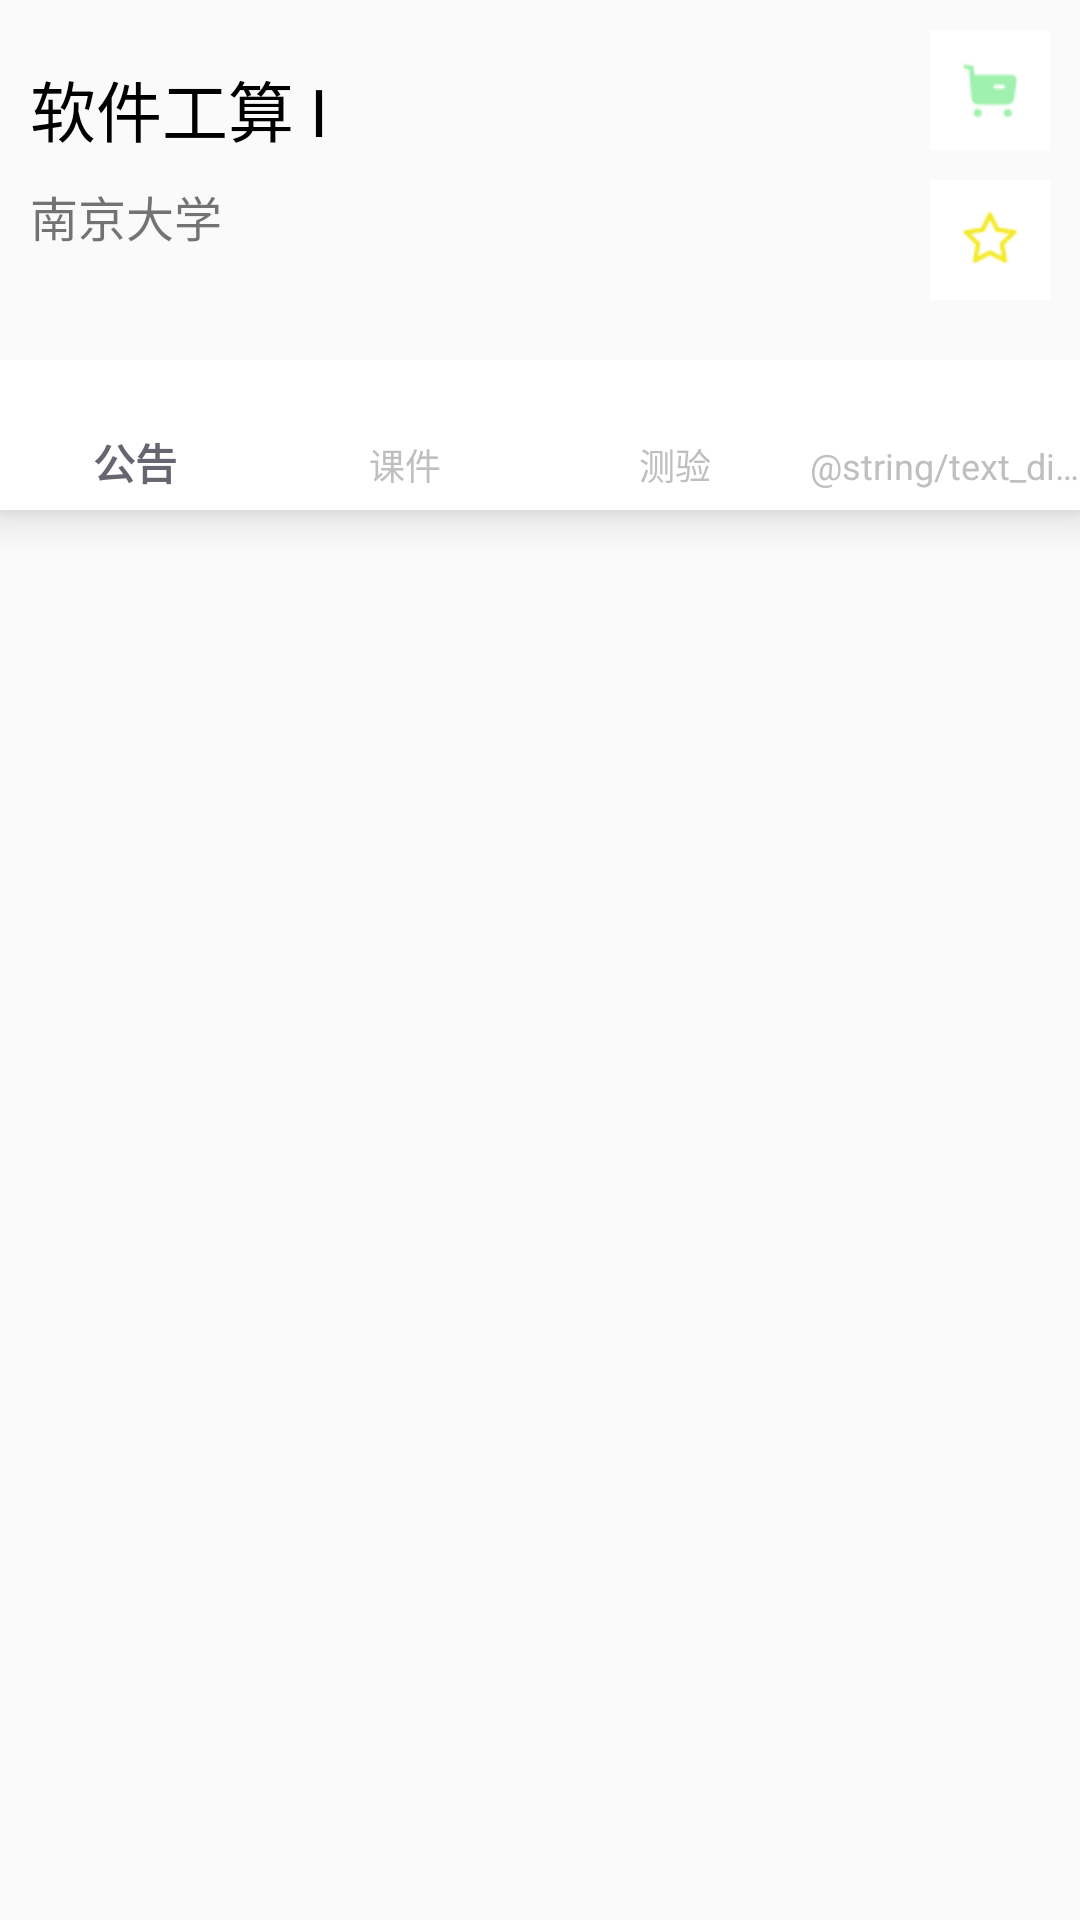

This screen was rendered from an Android layout file. Write that file and the resources it references.
<!-- AndroidManifest.xml: application theme AppTheme -->
<!-- res/layout/activity_course.xml -->
<?xml version="1.0" encoding="utf-8"?>
<LinearLayout xmlns:android="http://schemas.android.com/apk/res/android"
    xmlns:app="http://schemas.android.com/apk/res-auto"
    xmlns:tools="http://schemas.android.com/tools"
    android:layout_width="match_parent"
    android:layout_height="match_parent"
    android:orientation="vertical">

    <RelativeLayout
        android:layout_width="match_parent"
        android:layout_height="120dp"
        android:orientation="horizontal">

        <LinearLayout
            android:layout_width="match_parent"
            android:layout_height="match_parent"
            android:layout_marginStart="10dp"
            android:layout_marginTop="10dp"
            android:layout_marginEnd="10dp"
            android:layout_marginBottom="10dp"
            android:orientation="vertical">

            <TextView
                android:id="@+id/course_content_name_tv"
                android:layout_width="wrap_content"
                android:layout_height="wrap_content"
                android:layout_marginTop="10dp"
                android:text="@string/course_name_example"
                android:textColor="@color/black"
                android:textSize="22sp" />

            <TextView
                android:id="@+id/course_content_provider_tv"
                android:layout_width="wrap_content"
                android:layout_height="wrap_content"
                android:layout_marginTop="8dp"
                android:text="@string/course_provider_example"
                android:textSize="16sp" />

        </LinearLayout>

        <LinearLayout
            android:layout_width="match_parent"
            android:layout_height="match_parent"
            android:layout_marginStart="10dp"
            android:layout_marginTop="10dp"
            android:layout_marginEnd="10dp"
            android:layout_marginBottom="10dp"
            android:orientation="vertical">

            <ImageButton
                android:id="@+id/course_buy_btn"
                android:layout_width="40dp"
                android:layout_height="40dp"
                android:src="@mipmap/buy"
                android:background="@color/white"
                android:paddingHorizontal="20dp"
                android:visibility="visible"
                android:layout_gravity="end"
                android:drawableEnd="@mipmap/diamond_small"
                android:text="@string/course_buy_button_example" />

            <ImageButton
                android:id="@+id/course_star_btn"
                android:layout_width="40dp"
                android:layout_height="40dp"
                android:src="@mipmap/star"
                android:background="@color/white"
                android:paddingHorizontal="20dp"
                android:layout_marginTop="10dp"
                android:visibility="visible"
                android:layout_gravity="end"
                android:text="@string/course_star_button" />
            <ImageButton
                android:id="@+id/course_star_btn1"
                android:layout_width="40dp"
                android:layout_height="40dp"
                android:src="@mipmap/star_fill"
                android:background="@color/white"
                android:paddingHorizontal="20dp"
                android:layout_marginTop="10dp"
                android:visibility="invisible"
                android:layout_gravity="end"
                android:text="@string/course_star_button" />

        </LinearLayout>
    </RelativeLayout>

    <RelativeLayout
        android:layout_width="match_parent"
        android:layout_height="match_parent"
        tools:context=".ui.activity.CourseActivity">

        <com.google.android.material.bottomnavigation.BottomNavigationView
            android:id="@+id/course_navigation_bar"
            android:layout_width="match_parent"
            android:layout_height="50dp"
            android:background="@color/white"
            app:itemTextColor="@drawable/navigation_bar_color"
            app:labelVisibilityMode="labeled"
            app:menu="@menu/course_navigation_items" />

        <FrameLayout
            android:id="@+id/course_page_container"
            android:layout_width="match_parent"
            android:layout_height="582dp"
            android:layout_marginTop="50dp" />
    </RelativeLayout>

</LinearLayout>
<!-- resources referenced by this layout -->
<resources>
  <color name="black">#FF000000</color>
  <color name="white">#FFFFFFFF</color>
  <!-- drawable navigation_bar_color (drawable) -->
  <?xml version="1.0" encoding="utf-8"?>
  <selector xmlns:android="http://schemas.android.com/apk/res/android">
      
      <item android:color="@color/colorPrimaryDark" android:state_checked="true" />
      <item android:color="@color/colorGrey" android:state_checked="false"  />
  </selector>
  <!-- mipmap buy: png bitmap (mipmap-hdpi, 1468 bytes) -->
  <!-- mipmap diamond_small: png bitmap (mipmap-hdpi, 1841 bytes) -->
  <!-- mipmap star: png bitmap (mipmap-hdpi, 1893 bytes) -->
  <!-- mipmap star_fill: png bitmap (mipmap-hdpi, 1506 bytes) -->
  <string name="course_buy_button_example">购买课程 28</string>
  <string name="course_name_example">软件工算 I</string>
  <string name="course_provider_example">南京大学</string>
  <string name="course_star_button">收藏课程</string>
  <style name="AppTheme" parent="Theme.AppCompat.Light.NoActionBar">
          
          <item name="colorPrimary">@color/colorPrimary</item>
          <item name="colorPrimaryDark">@color/colorPrimaryDark</item>
          <item name="colorAccent">@color/colorAccent</item>
      </style>
  <color name="colorPrimaryDark">#666671</color>
  <color name="colorGrey">#bfbfbf</color>
  <color name="colorPrimary">#A5A5AA</color>
  <color name="colorAccent">#F9DD3C</color>
</resources>
